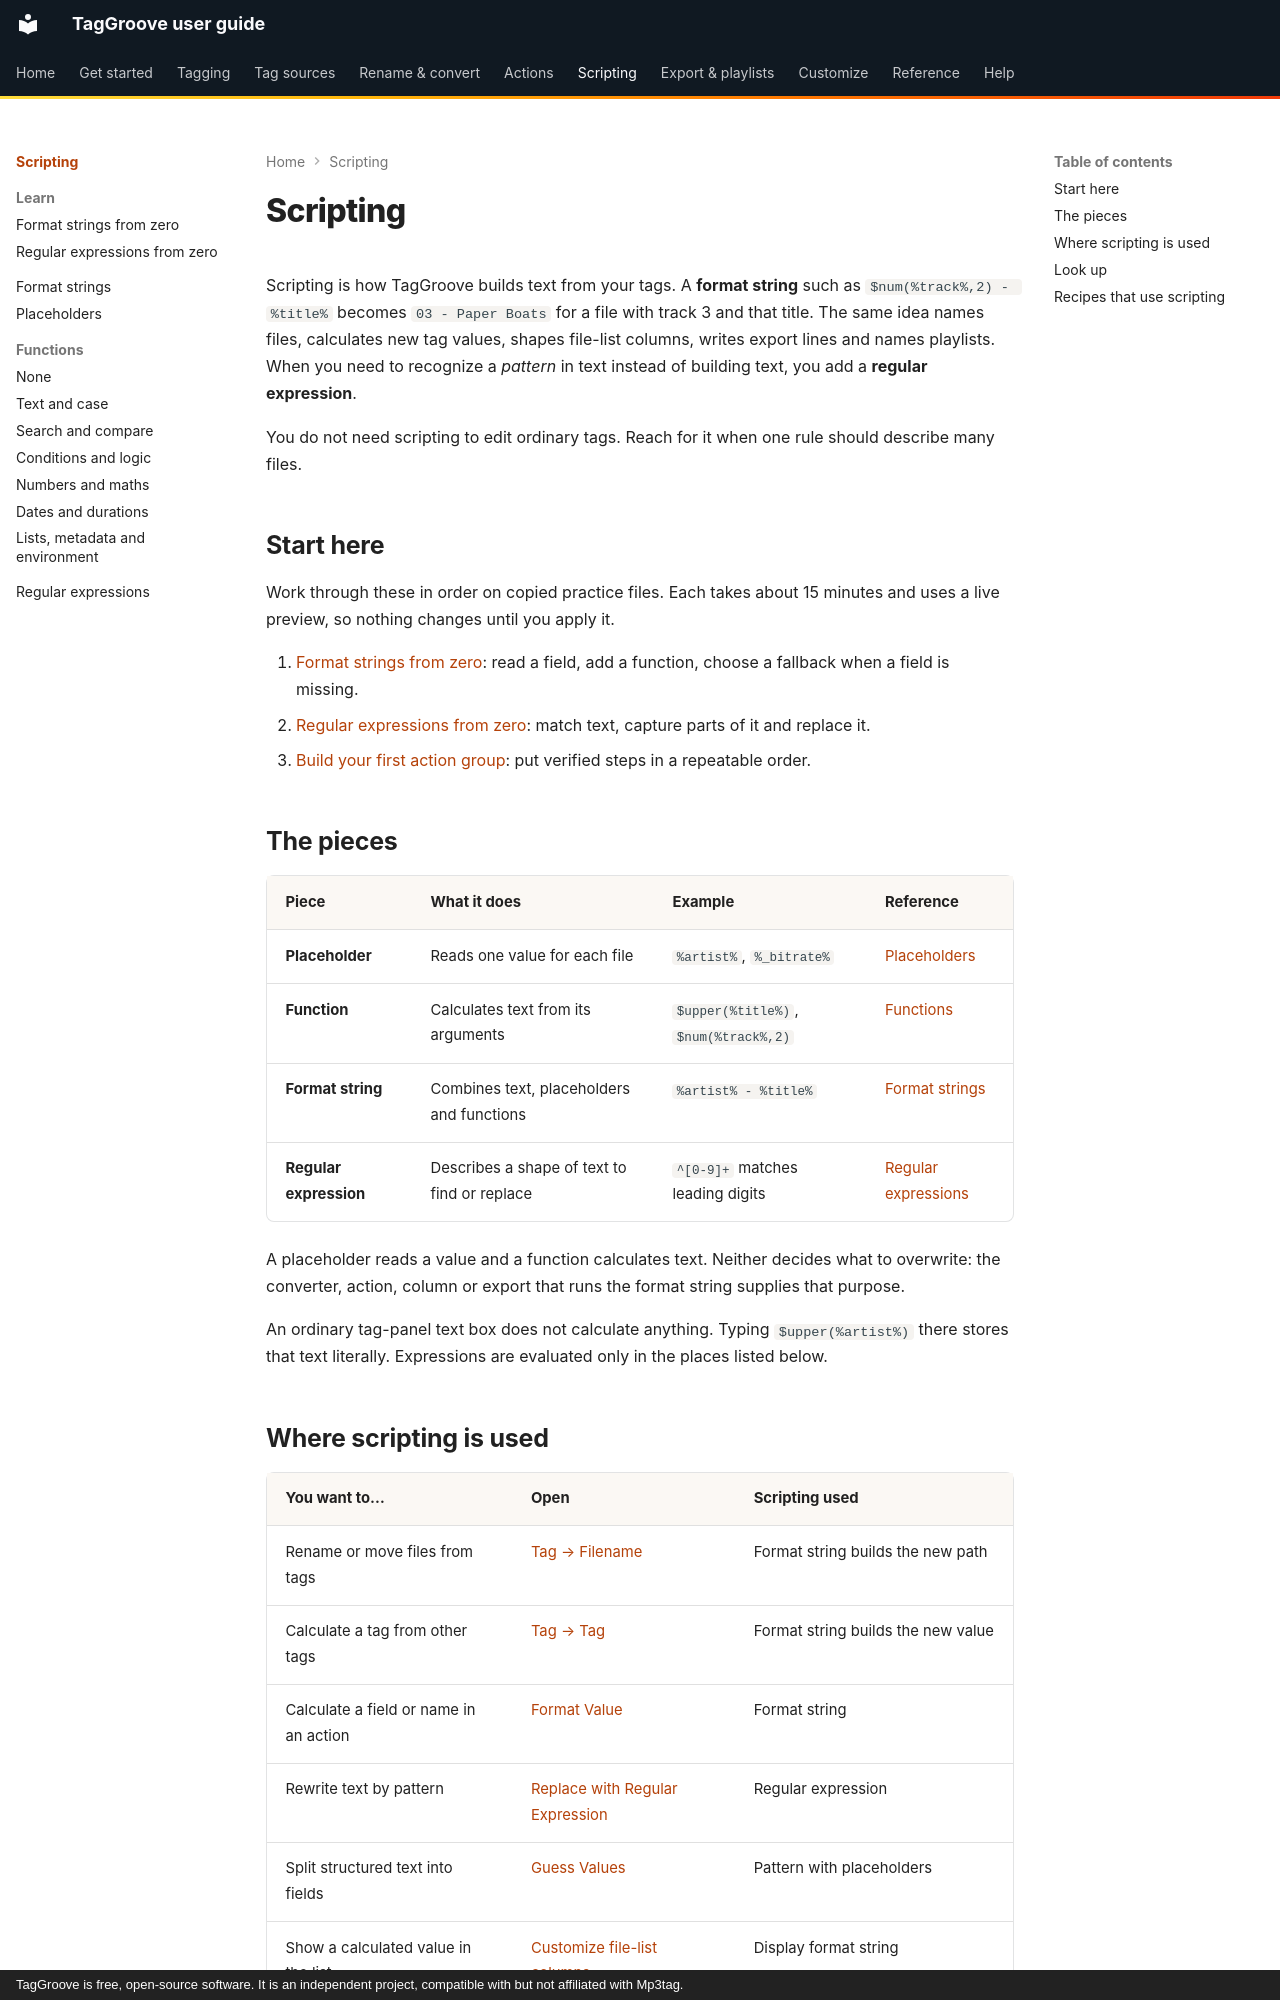

repository: johnneerdael/TagGroove · page: scripting/index.html · generator: mkdocs · copyright: TagGroove is free, open-source software. It is an independent project, compatible with but not affiliated with Mp3tag.

# Scripting

Scripting is how TagGroove builds text from your tags. A **format string** such
as `$num(%track%,2) - %title%` becomes `03 - Paper Boats` for a file with
track 3 and that title. The same idea names files, calculates new tag values,
shapes file-list columns, writes export lines and names playlists. When you
need to recognize a *pattern* in text instead of building text, you add a
**regular expression**.

You do not need scripting to edit ordinary tags. Reach for it when one rule
should describe many files.

## Start here

Work through these in order on copied practice files. Each takes about
15 minutes and uses a live preview, so nothing changes until you apply it.

1. [Format strings from zero](format-strings-from-zero.md): read a field, add
   a function, choose a fallback when a field is missing.
2. [Regular expressions from zero](regex-from-zero.md): match text, capture
   parts of it and replace it.
3. [Build your first action group](../actions/first-action-group.md): put
   verified steps in a repeatable order.

## The pieces

| Piece | What it does | Example | Reference |
|---|---|---|---|
| **Placeholder** | Reads one value for each file | `%artist%`, `%_bitrate%` | [Placeholders](placeholders.md) |
| **Function** | Calculates text from its arguments | `$upper(%title%)`, `$num(%track%,2)` | [Functions](functions/index.md) |
| **Format string** | Combines text, placeholders and functions | `%artist% - %title%` | [Format strings](format-strings.md) |
| **Regular expression** | Describes a shape of text to find or replace | `^[0-9]+` matches leading digits | [Regular expressions](regular-expressions.md) |

A placeholder reads a value and a function calculates text. Neither decides
what to overwrite: the converter, action, column or export that runs the
format string supplies that purpose.

An ordinary tag-panel text box does not calculate anything. Typing
`$upper(%artist%)` there stores that text literally. Expressions are evaluated
only in the places listed below.
